Dataset: data (GitHub, zbeedatm/ai_property_triage). Classes: bathroom, bedroom, exterior, kitchen, living room.

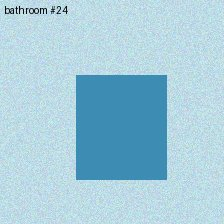
Label: bathroom

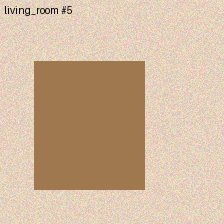
Label: living room

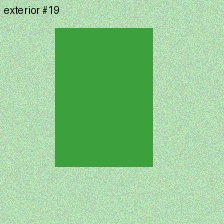
Label: exterior

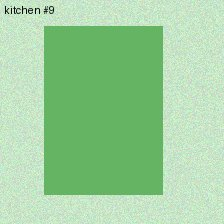
Label: kitchen

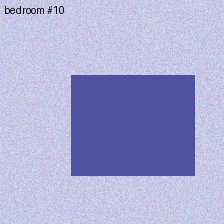
Label: bedroom

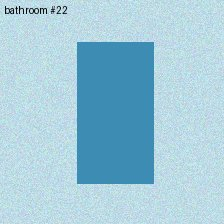
Label: bathroom
